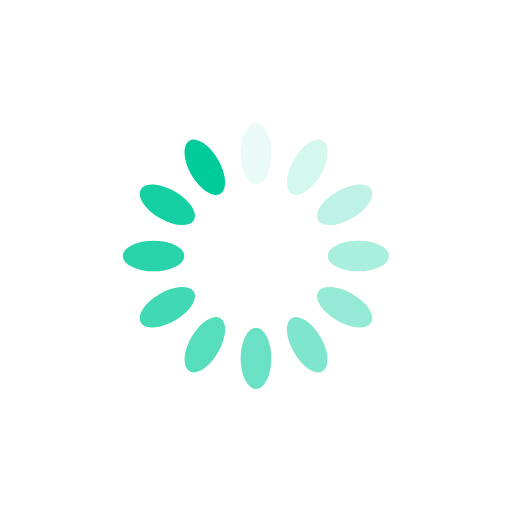
t = 0.00 s
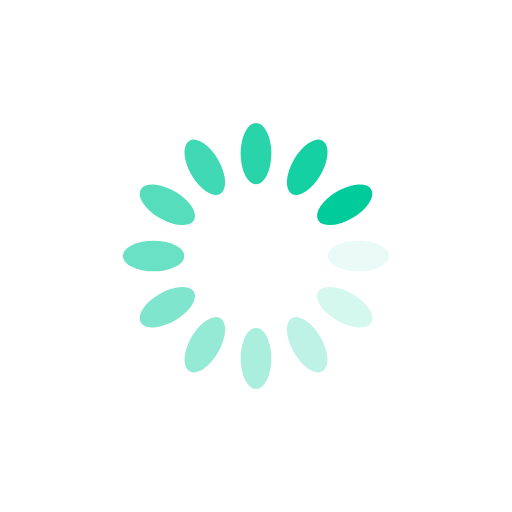
t = 0.25 s
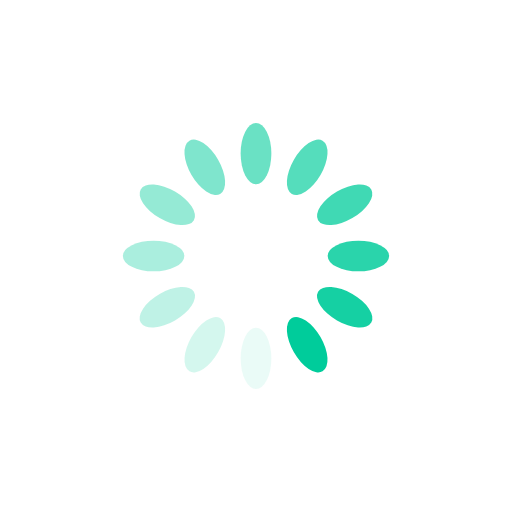
t = 0.50 s
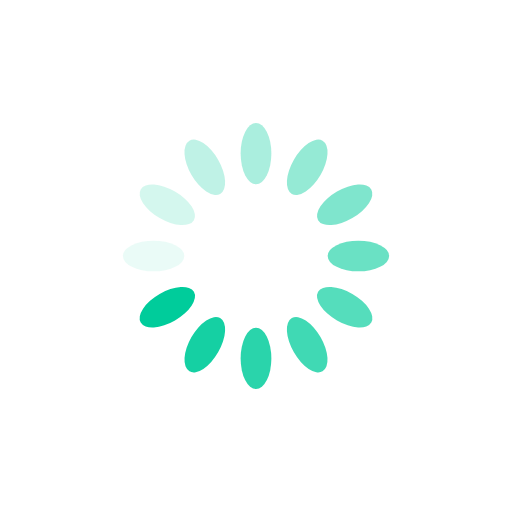
t = 0.75 s

The animated SVG that drew these frames (rendered in a browser with its animation timeline set to each time). Animation: 12 SMIL elements (animate=12); one cycle of 1.00 s, repeats indefinitely.

<?xml version="1.0" encoding="utf-8"?>
<svg xmlns="http://www.w3.org/2000/svg" xmlns:xlink="http://www.w3.org/1999/xlink" style="margin: auto; background: none; display: block; shape-rendering: auto;" width="200px" height="200px" viewBox="0 0 100 100" preserveAspectRatio="xMidYMid">
<g transform="rotate(0 50 50)">
  <rect x="47" y="24" rx="3" ry="6" width="6" height="12" fill="#00cc9b">
    <animate attributeName="opacity" values="1;0" keyTimes="0;1" dur="1s" begin="-0.9166666666666666s" repeatCount="indefinite"></animate>
  </rect>
</g><g transform="rotate(30 50 50)">
  <rect x="47" y="24" rx="3" ry="6" width="6" height="12" fill="#00cc9b">
    <animate attributeName="opacity" values="1;0" keyTimes="0;1" dur="1s" begin="-0.8333333333333334s" repeatCount="indefinite"></animate>
  </rect>
</g><g transform="rotate(60 50 50)">
  <rect x="47" y="24" rx="3" ry="6" width="6" height="12" fill="#00cc9b">
    <animate attributeName="opacity" values="1;0" keyTimes="0;1" dur="1s" begin="-0.75s" repeatCount="indefinite"></animate>
  </rect>
</g><g transform="rotate(90 50 50)">
  <rect x="47" y="24" rx="3" ry="6" width="6" height="12" fill="#00cc9b">
    <animate attributeName="opacity" values="1;0" keyTimes="0;1" dur="1s" begin="-0.6666666666666666s" repeatCount="indefinite"></animate>
  </rect>
</g><g transform="rotate(120 50 50)">
  <rect x="47" y="24" rx="3" ry="6" width="6" height="12" fill="#00cc9b">
    <animate attributeName="opacity" values="1;0" keyTimes="0;1" dur="1s" begin="-0.5833333333333334s" repeatCount="indefinite"></animate>
  </rect>
</g><g transform="rotate(150 50 50)">
  <rect x="47" y="24" rx="3" ry="6" width="6" height="12" fill="#00cc9b">
    <animate attributeName="opacity" values="1;0" keyTimes="0;1" dur="1s" begin="-0.5s" repeatCount="indefinite"></animate>
  </rect>
</g><g transform="rotate(180 50 50)">
  <rect x="47" y="24" rx="3" ry="6" width="6" height="12" fill="#00cc9b">
    <animate attributeName="opacity" values="1;0" keyTimes="0;1" dur="1s" begin="-0.4166666666666667s" repeatCount="indefinite"></animate>
  </rect>
</g><g transform="rotate(210 50 50)">
  <rect x="47" y="24" rx="3" ry="6" width="6" height="12" fill="#00cc9b">
    <animate attributeName="opacity" values="1;0" keyTimes="0;1" dur="1s" begin="-0.3333333333333333s" repeatCount="indefinite"></animate>
  </rect>
</g><g transform="rotate(240 50 50)">
  <rect x="47" y="24" rx="3" ry="6" width="6" height="12" fill="#00cc9b">
    <animate attributeName="opacity" values="1;0" keyTimes="0;1" dur="1s" begin="-0.25s" repeatCount="indefinite"></animate>
  </rect>
</g><g transform="rotate(270 50 50)">
  <rect x="47" y="24" rx="3" ry="6" width="6" height="12" fill="#00cc9b">
    <animate attributeName="opacity" values="1;0" keyTimes="0;1" dur="1s" begin="-0.16666666666666666s" repeatCount="indefinite"></animate>
  </rect>
</g><g transform="rotate(300 50 50)">
  <rect x="47" y="24" rx="3" ry="6" width="6" height="12" fill="#00cc9b">
    <animate attributeName="opacity" values="1;0" keyTimes="0;1" dur="1s" begin="-0.08333333333333333s" repeatCount="indefinite"></animate>
  </rect>
</g><g transform="rotate(330 50 50)">
  <rect x="47" y="24" rx="3" ry="6" width="6" height="12" fill="#00cc9b">
    <animate attributeName="opacity" values="1;0" keyTimes="0;1" dur="1s" begin="0s" repeatCount="indefinite"></animate>
  </rect>
</g>
<!-- [ldio] generated by https://loading.io/ --></svg>
